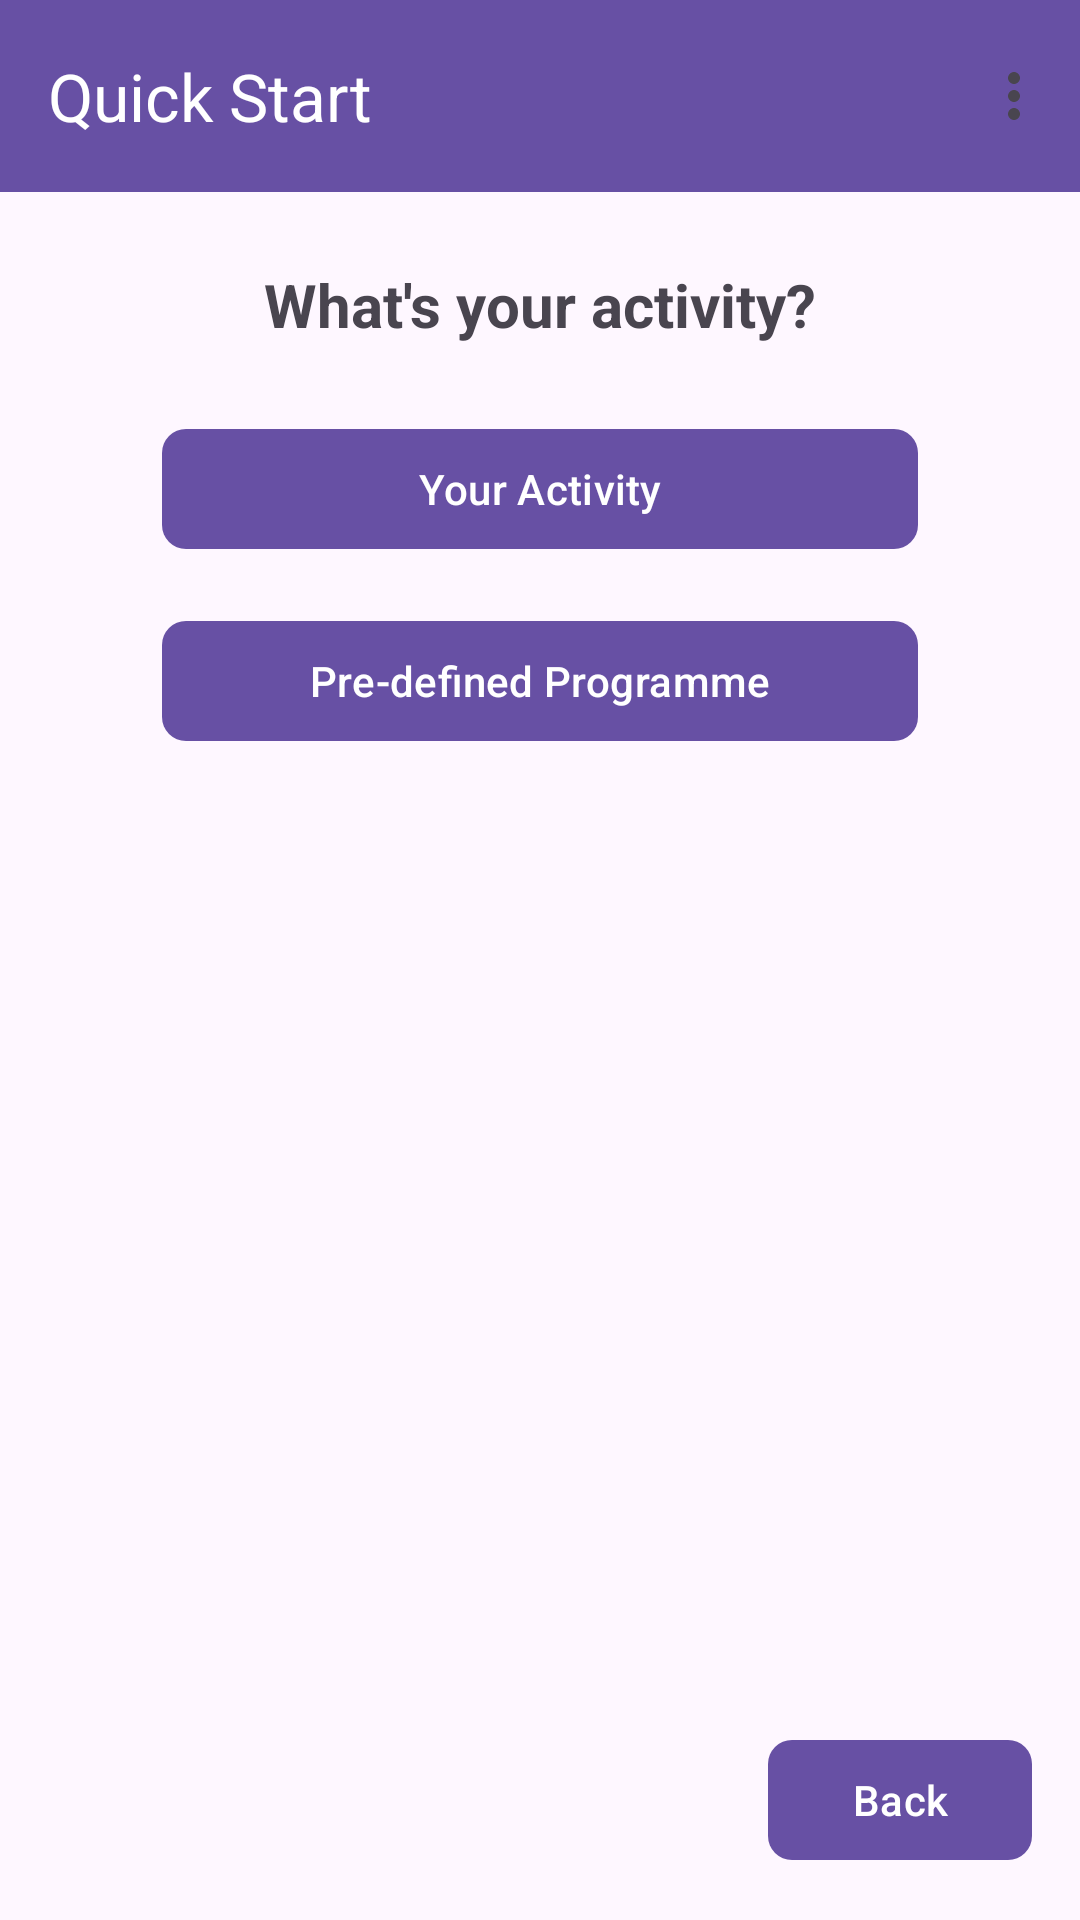

This screen was rendered from an Android layout file. Write that file and the resources it references.
<!-- AndroidManifest.xml: application theme Theme.HealthApp -->
<!-- res/layout/quickstart_screen.xml -->
<?xml version="1.0" encoding="utf-8"?>
<androidx.constraintlayout.widget.ConstraintLayout
    xmlns:android="http://schemas.android.com/apk/res/android"
    xmlns:app="http://schemas.android.com/apk/res-auto"
    android:layout_width="match_parent"
    android:layout_height="match_parent">

    <androidx.appcompat.widget.Toolbar
        android:id="@+id/toolbar_menu"
        android:layout_width="0dp"
        android:layout_height="?attr/actionBarSize"
        android:background="?attr/colorPrimary"
        app:title="Quick Start"
        app:titleTextColor="@android:color/white"
        app:menu="@menu/toolbar_menu"
        app:layout_constraintTop_toTopOf="parent"
        app:layout_constraintStart_toStartOf="parent"
        app:layout_constraintEnd_toEndOf="parent" />

    <TextView
        android:id="@+id/activity_text"
        android:layout_width="wrap_content"
        android:layout_height="wrap_content"
        android:text="What's your activity?"
        android:textSize="@dimen/text_size_title"
        android:textStyle="bold"
        app:layout_constraintTop_toBottomOf="@id/toolbar_menu"
        app:layout_constraintStart_toStartOf="parent"
        app:layout_constraintEnd_toEndOf="parent"
        android:layout_marginTop="@dimen/margin_large"/>

    <com.google.android.material.button.MaterialButton
        android:id="@+id/your_activity_button"
        android:layout_width="0dp"
        android:layout_height="@dimen/button_height"
        android:text="Your Activity"
        app:layout_constraintWidth_percent="0.7"
        app:layout_constraintTop_toBottomOf="@id/activity_text"
        app:layout_constraintStart_toStartOf="parent"
        app:layout_constraintEnd_toEndOf="parent"
        android:layout_marginTop="@dimen/margin_large"
        app:cornerRadius="8dp"/>

    <com.google.android.material.button.MaterialButton
        android:id="@+id/predefined_button"
        android:layout_width="0dp"
        android:layout_height="@dimen/button_height"
        android:text="Pre-defined Programme"
        app:layout_constraintWidth_percent="0.7"
        app:layout_constraintTop_toBottomOf="@id/your_activity_button"
        app:layout_constraintStart_toStartOf="parent"
        app:layout_constraintEnd_toEndOf="parent"
        android:layout_marginTop="@dimen/margin_medium"
        app:cornerRadius="8dp"/>

    <com.google.android.material.button.MaterialButton
        android:id="@+id/back_button"
        android:layout_width="wrap_content"
        android:layout_height="@dimen/button_height"
        android:text="Back"
        app:layout_constraintBottom_toBottomOf="parent"
        app:layout_constraintEnd_toEndOf="parent"
        android:layout_marginBottom="@dimen/margin_medium"
        android:layout_marginEnd="@dimen/margin_medium"
        app:cornerRadius="8dp"/>
</androidx.constraintlayout.widget.ConstraintLayout>
<!-- resources referenced by this layout -->
<resources>
  <dimen name="button_height">48dp</dimen>
  <dimen name="margin_large">24dp</dimen>
  <dimen name="margin_medium">16dp</dimen>
  <dimen name="text_size_title">20sp</dimen>
  <style name="Theme.HealthApp" parent="Base.Theme.HealthApp" />
  <style name="Base.Theme.HealthApp" parent="Theme.Material3.DayNight.NoActionBar">
          
          
      </style>
</resources>
